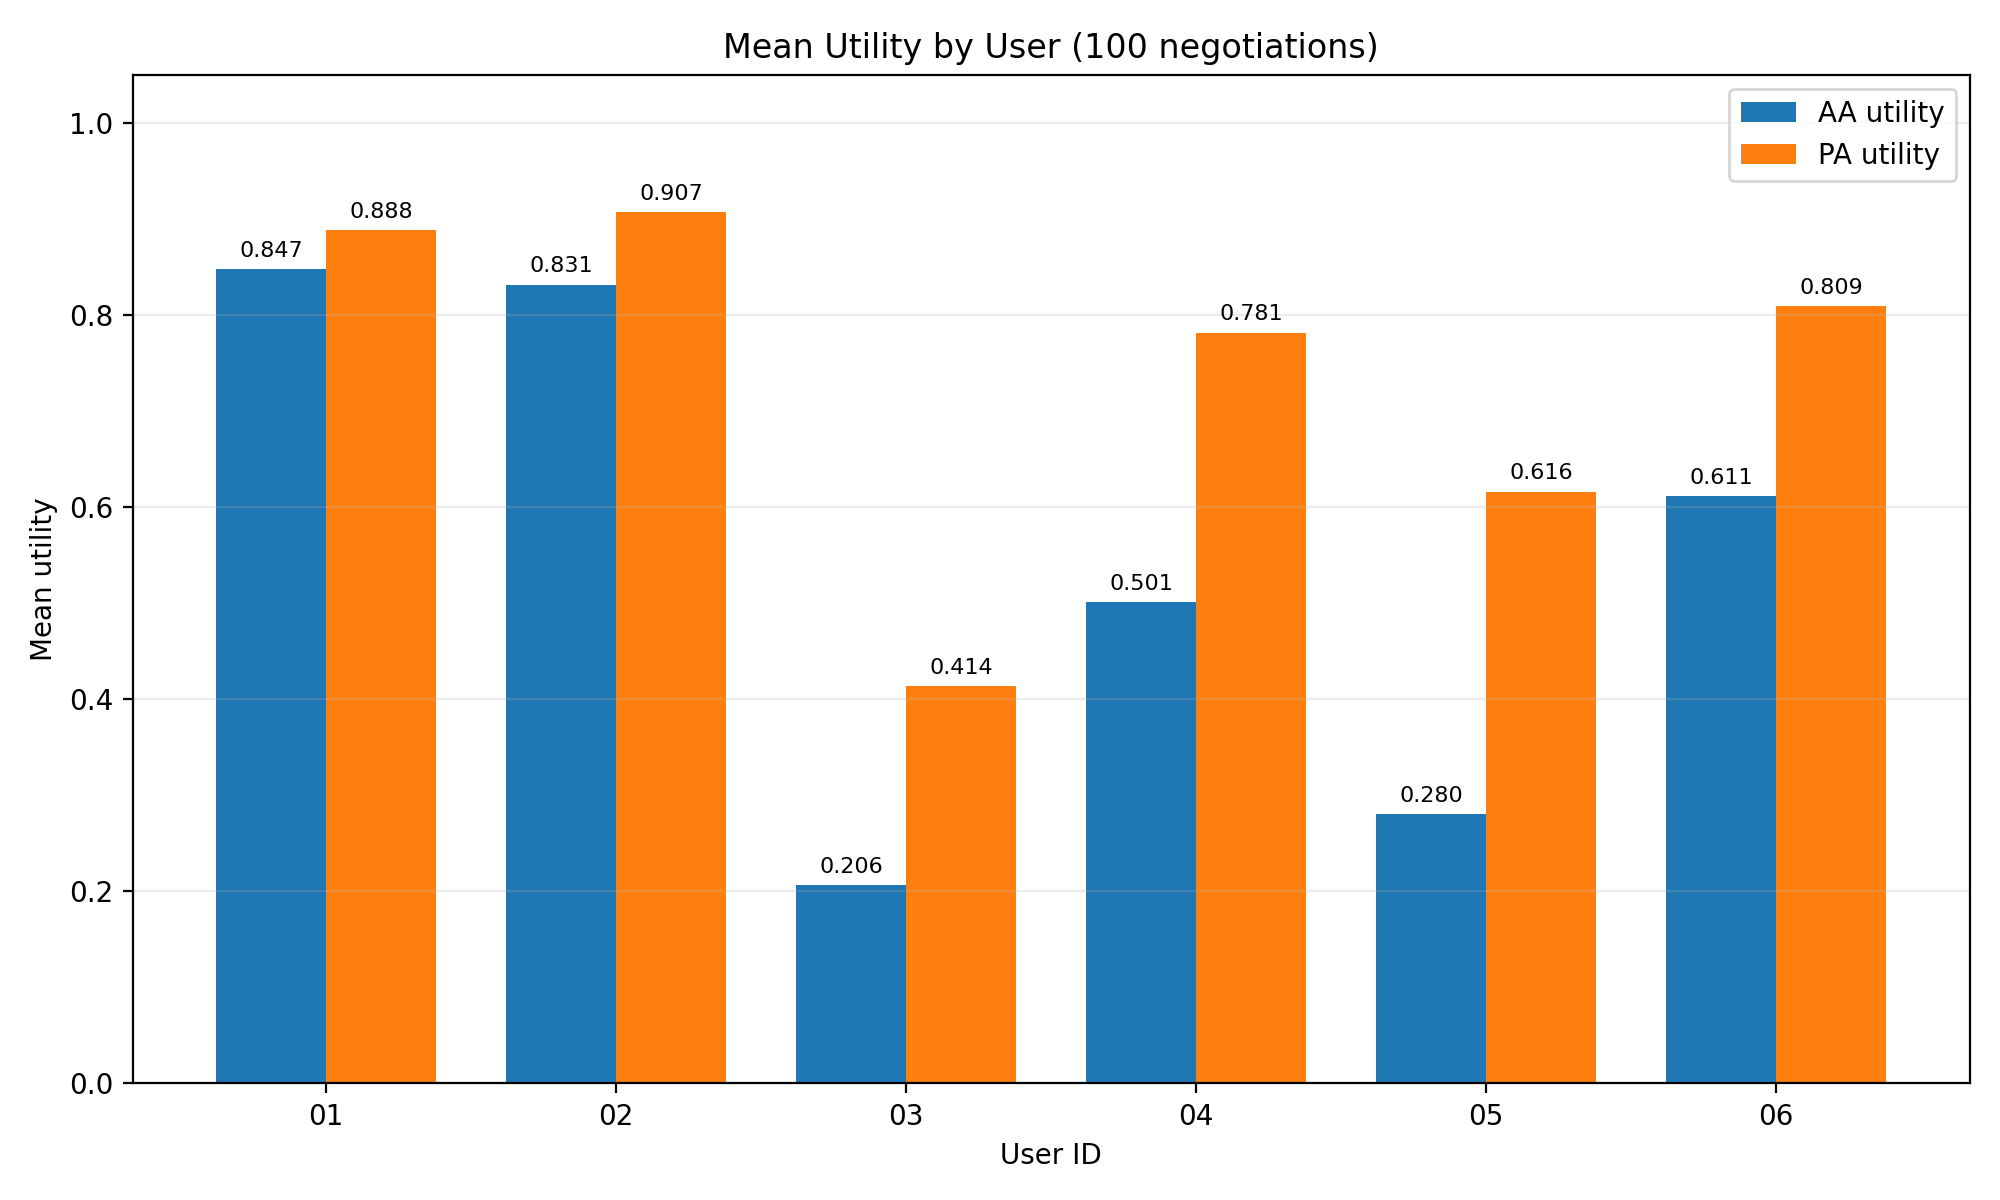

Values plotted in this chart, from the file beside it:
executed_at, engine, user_id, trials, accepted_count, acceptance_rate, mean_U_AA, std_U_AA, mean_U_PA, std_U_PA, mean_steps, state_unchanged, L_current
2026-06-14T10:03:19, negmas, 01, 100, 100, 1.0, 0.8475, 0.1282, 0.8884, 0.05548, 10.86, True, 0.75
2026-06-14T10:04:16, negmas, 02, 100, 100, 1.0, 0.8313, 0.1614, 0.907, 0.06884, 9.53, True, 0.75
2026-06-14T10:06:15, negmas, 03, 100, 13, 0.13, 0.2062, 0.2011, 0.4136, 0.08241, 20.0, True, 0.75
2026-06-14T10:07:47, negmas, 04, 100, 100, 1.0, 0.5012, 0.2042, 0.7814, 0.08069, 15.24, True, 0.75
2026-06-14T10:09:40, negmas, 05, 100, 90, 0.9, 0.28, 0.1742, 0.616, 0.08384, 18.93, True, 0.75
2026-06-14T10:11:10, negmas, 06, 100, 100, 1.0, 0.6112, 0.2068, 0.8091, 0.06258, 14.34, True, 0.75
